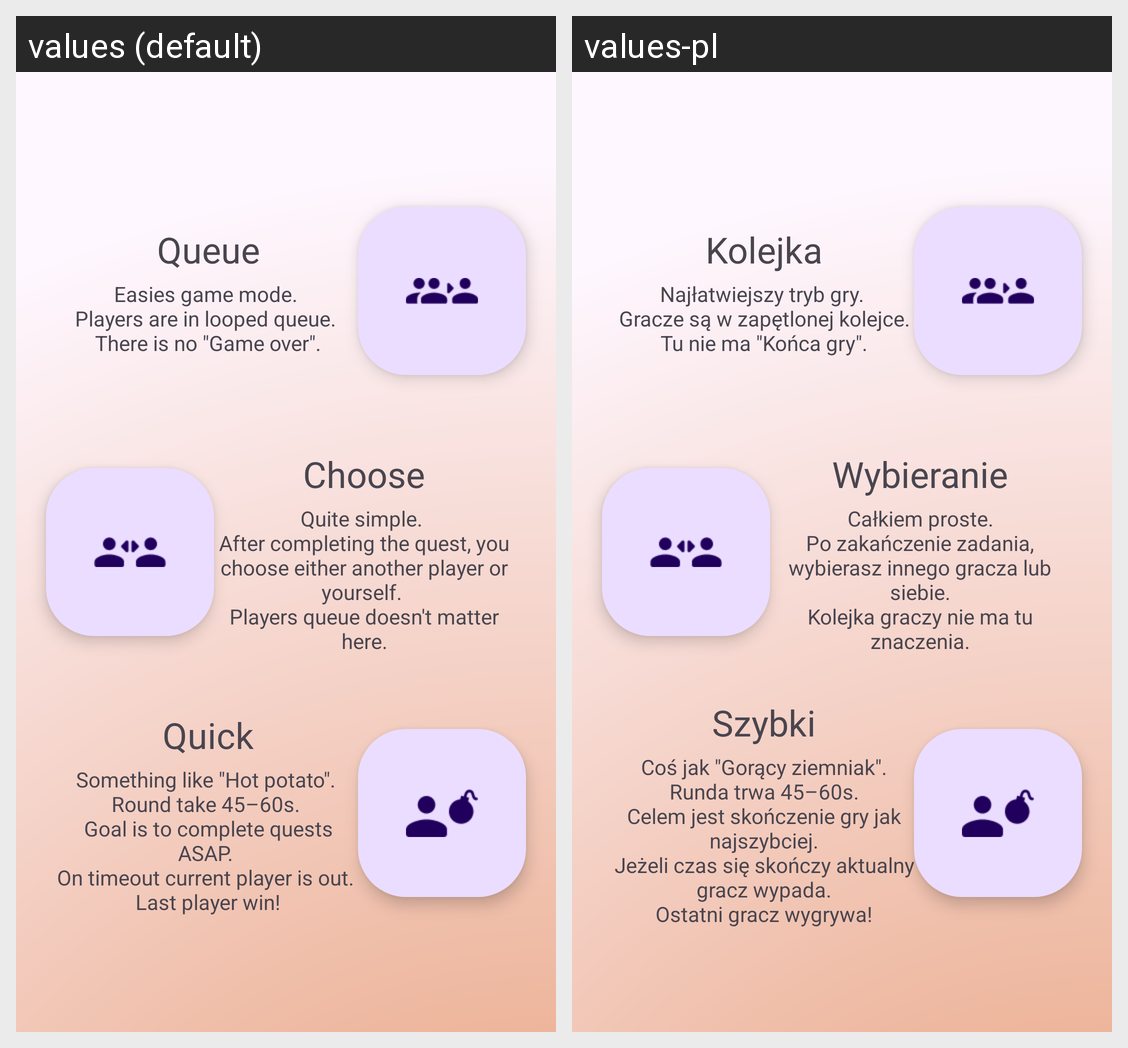

The Android screen above is rendered under two locales of the same app. Produce the string resources it draws, with the default and per-locale values.
Android screen res/layout/activity_game_select.xml rendered under 2 locales, left to right: values (default), values-pl. Device: Nexus 5 (rendered at 1080×1920; each locale shown at half size, 540×960, under a caption strip naming it); theme Theme.PartyGames.
Strings drawn on this screen, with the default value and each locale's value (text and hints the layout hard-codes, and strings that could not be matched under every locale, appear in the picture but are not listed):

queue
  values: Queue
  values-pl: Kolejka

quick
  values: Quick
  values-pl: Szybki

choose
  values: Choose
  values-pl: Wybieranie

queue_description
  values: Easies game mode. 
      Players are in looped queue. 
      There is no "Game over".
  values-pl: Najłatwiejszy tryb gry. 
      Gracze są w zapętlonej kolejce.
      Tu nie ma "Końca gry".

quick_description
  values: Something like "Hot potato". 
      Round take 45–60s. 
      Goal is to complete quests ASAP. 
      On timeout current player is out. 
      Last player win!
  values-pl: Coś jak "Gorący ziemniak".
      Runda trwa 45–60s.
      Celem jest skończenie gry jak najszybciej.
      Jeżeli czas się skończy aktualny gracz wypada.
      Ostatni gracz wygrywa!

choose_description
  values: Quite simple. 
      After completing the quest, you choose either another player or yourself. 
      Players queue doesn't matter here.
  values-pl: Całkiem proste.
      Po zakańczenie zadania, wybierasz innego gracza lub siebie.
      Kolejka graczy nie ma tu znaczenia.
